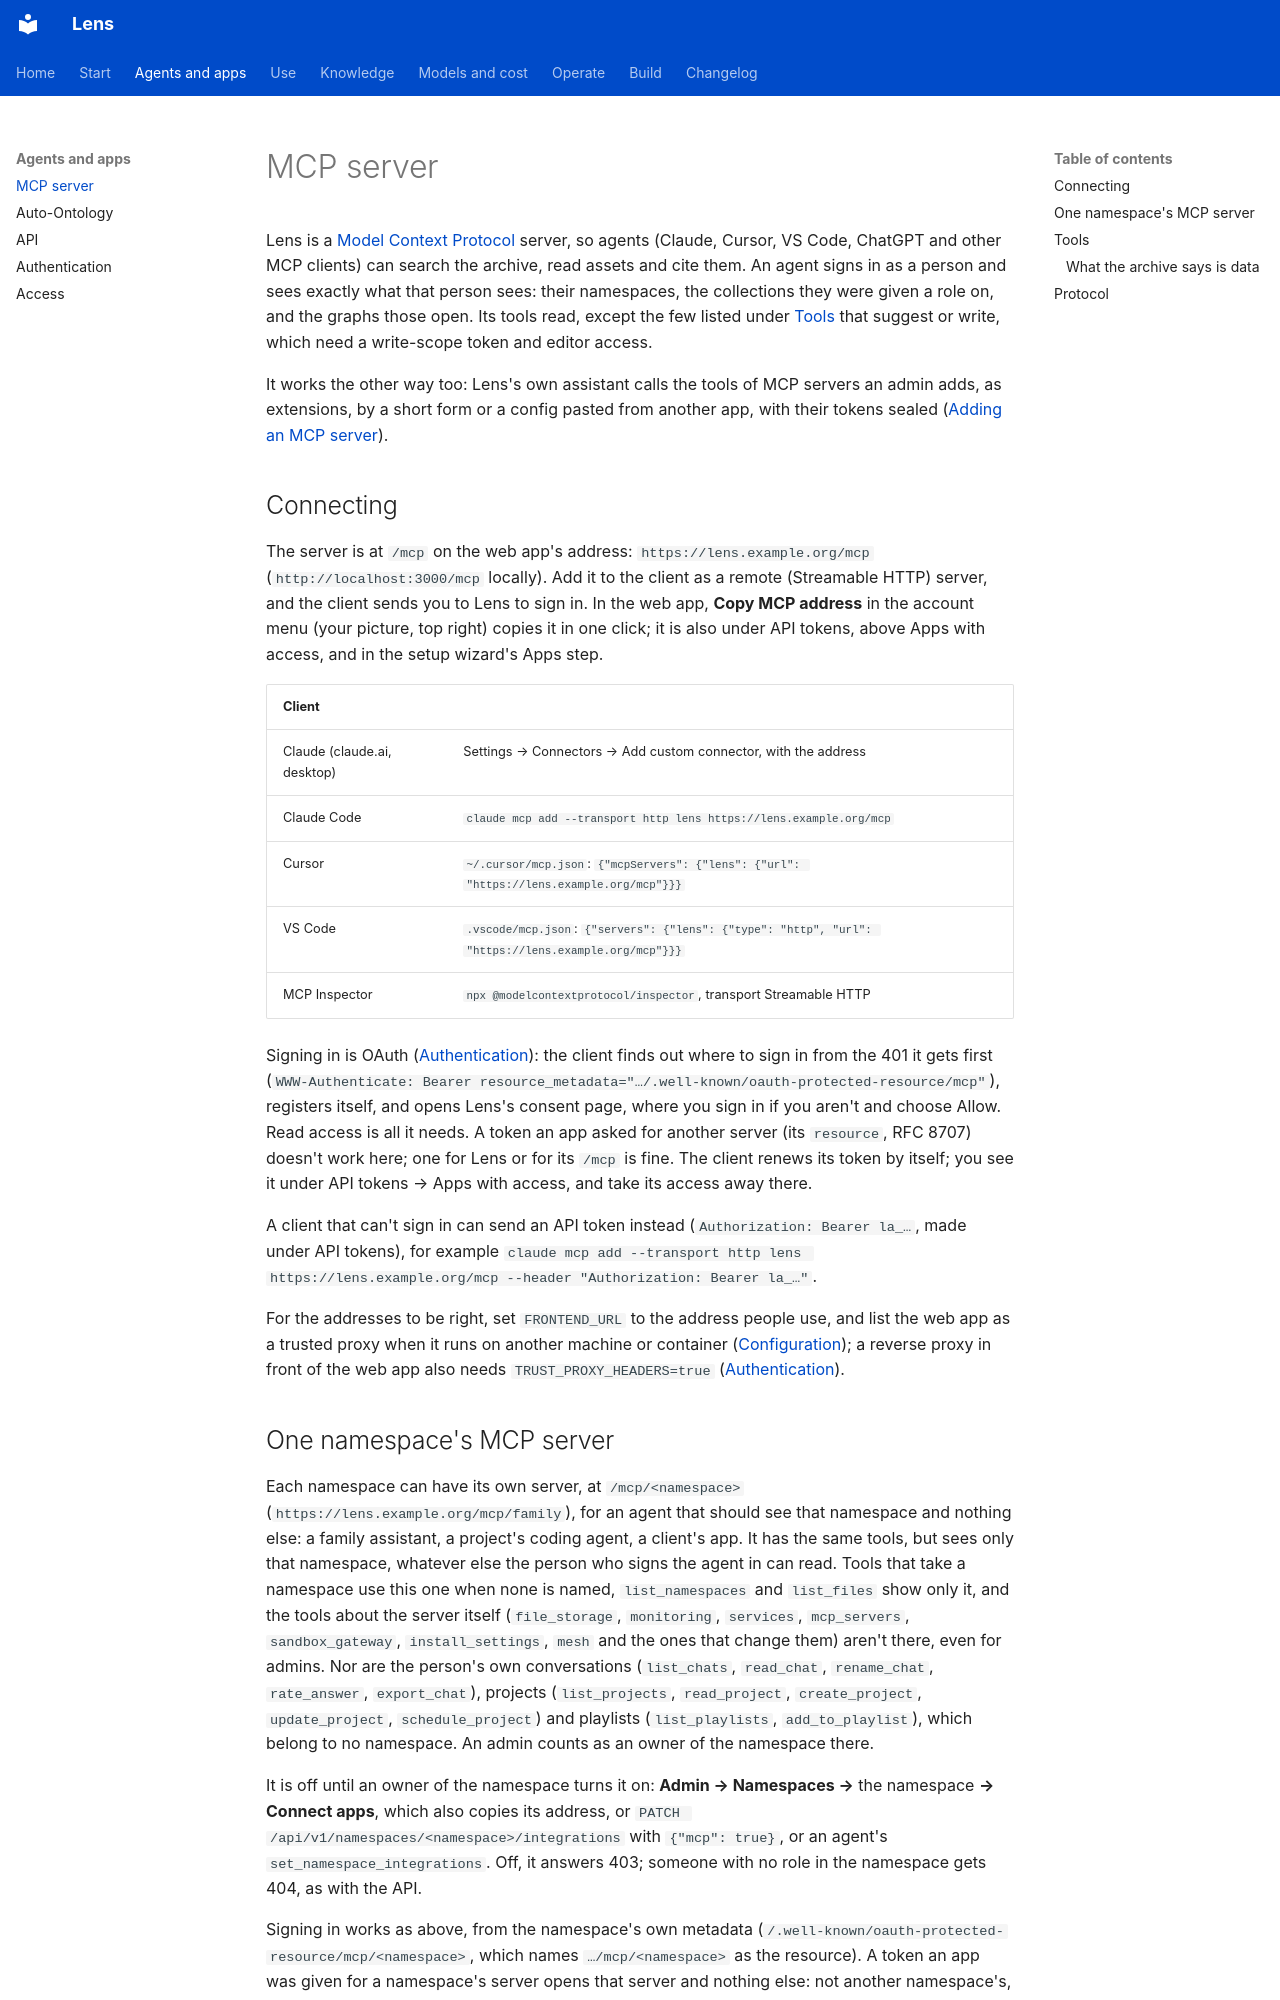

repository: adeelahmad/lense · page: mcp/index.html · generator: mkdocs

# MCP server

Lens is a [Model Context Protocol](https://modelcontextprotocol.io) server, so agents (Claude, Cursor, VS Code,
ChatGPT and other MCP clients) can search the archive, read assets and cite them. An agent signs in as a person
and sees exactly what that person sees: their namespaces, the collections they were given a role on, and the graphs
those open. Its tools read, except the few listed under [Tools](#tools) that suggest or write, which need a
write-scope token and editor access.

It works the other way too: Lens's own assistant calls the tools of MCP servers an admin adds, as extensions, by a
short form or a config pasted from another app, with their tokens sealed
([Adding an MCP server](assistant.md#adding-an-mcp-server)).

## Connecting

The server is at `/mcp` on the web app's address: `https://lens.example.org/mcp` (`http://localhost:3000/mcp`
locally). Add it to the client as a remote (Streamable HTTP) server, and the client sends you to Lens to sign in.
In the web app, **Copy MCP address** in the account menu (your picture, top right) copies it in one click; it is also
under API tokens, above Apps with access, and in the setup wizard's Apps step.

| Client | |
|---|---|
| Claude (claude.ai, desktop) | Settings → Connectors → Add custom connector, with the address |
| Claude Code | `claude mcp add --transport http lens https://lens.example.org/mcp` |
| Cursor | `~/.cursor/mcp.json`: `{"mcpServers": {"lens": {"url": "https://lens.example.org/mcp"}}}` |
| VS Code | `.vscode/mcp.json`: `{"servers": {"lens": {"type": "http", "url": "https://lens.example.org/mcp"}}}` |
| MCP Inspector | `npx @modelcontextprotocol/inspector`, transport Streamable HTTP |

Signing in is OAuth ([Authentication](authentication.md#oauth)): the client finds out where to sign in from the 401 it
gets first (`WWW-Authenticate: Bearer resource_metadata="…/.well-known/oauth-protected-resource/mcp"`), registers
itself, and opens Lens's consent page, where you sign in if you aren't and choose Allow. Read access is all it needs.
A token an app asked for another server (its `resource`, RFC 8707) doesn't work here; one for Lens or for its
`/mcp` is fine. The client renews its token by itself; you see it under API tokens → Apps with access, and take its access away
there.

A client that can't sign in can send an API token instead (`Authorization: Bearer la_…`, made under API tokens), for
example `claude mcp add --transport http lens https://lens.example.org/mcp --header "Authorization: Bearer la_…"`.

For the addresses to be right, set `FRONTEND_URL` to the address people use, and list the web app as a trusted proxy
when it runs on another machine or container ([Configuration](configuration.md#trusted-proxies)); a reverse proxy in
front of the web app also needs `TRUST_PROXY_HEADERS=true` ([Authentication](authentication.md#oauth)).

## One namespace's MCP server

Each namespace can have its own server, at `/mcp/<namespace>` (`https://lens.example.org/mcp/family`), for an agent
that should see that namespace and nothing else: a family assistant, a project's coding agent, a client's app. It
has the same tools, but sees only that namespace, whatever else the person who signs the agent in can read. Tools
that take a namespace use this one when none is named, `list_namespaces` and `list_files` show only it, and the tools
about the server itself (`file_storage`, `monitoring`, `services`, `mcp_servers`, `sandbox_gateway`, `install_settings`,
`mesh` and the ones that change them) aren't there, even for admins. Nor are the person's own conversations (`list_chats`,
`read_chat`, `rename_chat`, `rate_answer`, `export_chat`), projects (`list_projects`, `read_project`, `create_project`,
`update_project`, `schedule_project`) and playlists (`list_playlists`, `add_to_playlist`), which belong to no namespace.
An admin counts as an owner of the namespace there.

It is off until an owner of the namespace turns it on: **Admin → Namespaces →** the namespace **→ Connect apps**, which
also copies its address, or `PATCH /api/v1/namespaces/<namespace>/integrations` with `{"mcp": true}`, or an agent's
`set_namespace_integrations`. Off, it answers 403; someone with no role in the namespace gets 404, as with the API.

Signing in works as above, from the namespace's own metadata
(`/.well-known/oauth-protected-resource/mcp/<namespace>`, which names `…/mcp/<namespace>` as the resource). A token an
app was given for a namespace's server opens that server and nothing else: not another namespace's, not `/mcp`, not
the API. A token for Lens or for `/mcp` (and an API token) works on every namespace's own server, seeing only that
namespace there. An [API token made for one namespace](authentication.md#api-tokens) works on that namespace's server
(and its chat completions) alone.

For an app that speaks OpenAI's API rather than MCP, the namespace can also answer
[chat completions](api.md#chat-completions-for-any-app), turned on in the same place (Connect apps).
